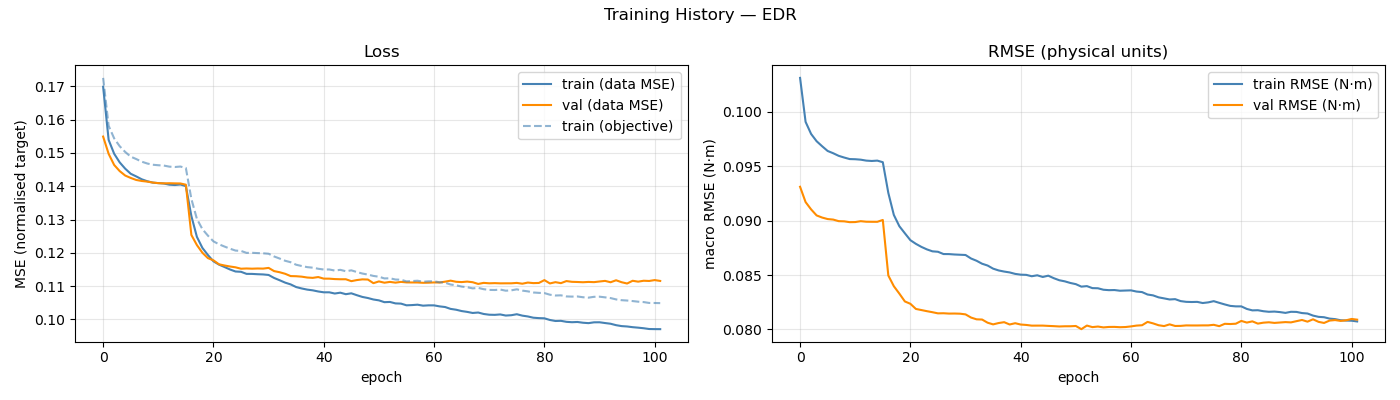

Source data for this figure (header and first rows):
epoch, train_loss, val_loss, train_rmse, val_rmse, train_loss_obj, mean_abs_delta_g, mean_frob_delta_M, mean_abs_delta_C_qd, mean_abs_delta_tau_f
1, 0.1699, 0.1549, 0.1031, 0.09311, 0.1726, 6.43822845e-02, 5.26441243e-04, 1.69575434e-04, 6.11521737e-02
2, 0.1539, 0.1497, 0.09908, 0.0917, 0.1582, 8.30563930e-02, 5.26439682e-04, 1.69353284e-04, 8.53062294e-02
3, 0.1498, 0.1464, 0.09797, 0.09103, 0.1544, 8.79892740e-02, 5.26872519e-04, 1.70053749e-04, 8.92579006e-02
4, 0.1472, 0.1446, 0.0973, 0.09048, 0.152, 9.09552277e-02, 5.26845264e-04, 1.70437677e-04, 9.20085979e-02
5, 0.1453, 0.1432, 0.09684, 0.09028, 0.1503, 9.26510029e-02, 5.25880339e-04, 1.69331029e-04, 9.38641601e-02
6, 0.1438, 0.1425, 0.0964, 0.09014, 0.1489, 9.44098842e-02, 5.25194916e-04, 1.69368936e-04, 9.50783279e-02
7, 0.143, 0.1419, 0.0962, 0.0901, 0.1482, 9.56669636e-02, 5.26674353e-04, 1.69768262e-04, 9.58396062e-02
8, 0.1421, 0.1416, 0.09596, 0.08995, 0.1474, 9.68977410e-02, 5.26310817e-04, 1.69106214e-04, 9.64184235e-02
9, 0.1415, 0.1414, 0.0958, 0.08994, 0.1468, 9.77898169e-02, 5.25699495e-04, 1.69186641e-04, 9.66786927e-02
10, 0.1411, 0.1411, 0.09566, 0.08986, 0.1465, 9.89144983e-02, 5.26248170e-04, 1.69093571e-04, 9.67295875e-02
11, 0.1409, 0.1409, 0.09564, 0.08987, 0.1463, 9.89448781e-02, 5.26332022e-04, 1.68834314e-04, 9.69664969e-02
12, 0.1408, 0.1409, 0.0956, 0.08995, 0.1462, 9.98471465e-02, 5.27071820e-04, 1.69186916e-04, 9.68236901e-02
13, 0.1405, 0.1409, 0.09552, 0.0899, 0.1459, 1.00239972e-01, 5.26827378e-04, 1.69044516e-04, 9.71008469e-02
14, 0.1404, 0.1409, 0.09548, 0.08989, 0.1458, 9.96928318e-02, 5.26576895e-04, 1.69329328e-04, 9.71446937e-02
15, 0.1405, 0.1408, 0.09552, 0.08989, 0.1459, 9.97855585e-02, 5.25739347e-04, 1.68696448e-04, 9.69195728e-02
16, 0.1401, 0.1405, 0.09537, 0.09006, 0.1455, 1.00654994e-01, 5.26485665e-04, 1.70003751e-04, 9.73059690e-02
17, 0.1311, 0.1254, 0.09255, 0.08495, 0.1362, 1.01481009e-01, 1.11436950e-01, 4.50097434e-02, 7.74713292e-02
18, 0.1248, 0.1223, 0.09052, 0.08397, 0.1302, 1.03956454e-01, 1.34533808e-01, 7.43354197e-02, 6.44421924e-02
19, 0.1215, 0.12, 0.08949, 0.08329, 0.1271, 1.05715185e-01, 1.37055284e-01, 8.24578699e-02, 6.14589339e-02
20, 0.1194, 0.1184, 0.08884, 0.08257, 0.1252, 1.07266789e-01, 1.40249837e-01, 8.72661633e-02, 5.95045116e-02
21, 0.1175, 0.1178, 0.0882, 0.08235, 0.1235, 1.08882254e-01, 1.43187999e-01, 9.01678600e-02, 5.82125307e-02
22, 0.1165, 0.1166, 0.08786, 0.08188, 0.1226, 1.09275554e-01, 1.44989652e-01, 9.21844663e-02, 5.77575547e-02
23, 0.1158, 0.1162, 0.08758, 0.08178, 0.1219, 1.09940430e-01, 1.47418246e-01, 9.31522763e-02, 5.74868873e-02
24, 0.115, 0.1159, 0.08735, 0.08167, 0.1213, 1.10691757e-01, 1.48024207e-01, 9.43513688e-02, 5.69216405e-02
25, 0.1144, 0.1157, 0.08718, 0.08158, 0.1207, 1.11376442e-01, 1.48839376e-01, 9.48241975e-02, 5.65747899e-02
26, 0.1143, 0.1152, 0.08714, 0.08147, 0.1206, 1.10833272e-01, 1.48076382e-01, 9.53945781e-02, 5.64601587e-02
27, 0.1137, 0.1153, 0.08693, 0.08148, 0.12, 1.11501321e-01, 1.48978620e-01, 9.58080059e-02, 5.62214368e-02
28, 0.1137, 0.1153, 0.08692, 0.08145, 0.12, 1.11669134e-01, 1.50801617e-01, 9.57897653e-02, 5.63831674e-02
29, 0.1136, 0.1153, 0.08689, 0.08146, 0.1199, 1.11540164e-01, 1.50918330e-01, 9.62666544e-02, 5.63576197e-02
30, 0.1135, 0.1153, 0.08686, 0.08144, 0.1199, 1.11766909e-01, 1.50428089e-01, 9.62684009e-02, 5.62049551e-02
31, 0.1134, 0.1155, 0.08684, 0.08138, 0.1197, 1.11825670e-01, 1.51862647e-01, 9.67299682e-02, 5.58703718e-02
32, 0.1125, 0.1145, 0.08652, 0.08109, 0.1189, 1.12860576e-01, 1.52444015e-01, 9.79781190e-02, 5.54786723e-02
33, 0.1118, 0.1142, 0.08631, 0.08092, 0.1183, 1.13435438e-01, 1.51854932e-01, 9.88998287e-02, 5.55801862e-02
34, 0.1111, 0.1137, 0.08604, 0.08091, 0.1176, 1.13914219e-01, 1.52725450e-01, 9.95287085e-02, 5.51257611e-02
35, 0.1105, 0.113, 0.08587, 0.08061, 0.1172, 1.14818043e-01, 1.55183607e-01, 1.00413835e-01, 5.46418149e-02
36, 0.1097, 0.113, 0.08558, 0.08046, 0.1164, 1.15594146e-01, 1.54228404e-01, 1.00740371e-01, 5.46680783e-02
37, 0.1093, 0.1129, 0.08542, 0.08058, 0.1161, 1.16282260e-01, 1.56292286e-01, 1.01365891e-01, 5.41798758e-02
38, 0.109, 0.1126, 0.08532, 0.08066, 0.1157, 1.15903264e-01, 1.55768551e-01, 1.01556930e-01, 5.42171285e-02
39, 0.1088, 0.1125, 0.08524, 0.08045, 0.1156, 1.16836781e-01, 1.56861391e-01, 1.01849154e-01, 5.41837714e-02
40, 0.1084, 0.1127, 0.0851, 0.08057, 0.1152, 1.16925409e-01, 1.58013766e-01, 1.02140128e-01, 5.40204681e-02
41, 0.1082, 0.1123, 0.08503, 0.08045, 0.115, 1.17214494e-01, 1.57708976e-01, 1.02127805e-01, 5.41644389e-02
42, 0.1082, 0.1123, 0.08501, 0.08041, 0.115, 1.17009075e-01, 1.57951469e-01, 1.02517750e-01, 5.40287768e-02
43, 0.1078, 0.1121, 0.08489, 0.08034, 0.1147, 1.17923648e-01, 1.58241971e-01, 1.02572177e-01, 5.39383324e-02
44, 0.108, 0.1121, 0.08497, 0.08035, 0.1149, 1.17583078e-01, 1.57286496e-01, 1.02406529e-01, 5.38511772e-02
45, 0.1076, 0.1121, 0.08482, 0.08035, 0.1145, 1.17863957e-01, 1.57357420e-01, 1.02548281e-01, 5.38837887e-02
46, 0.1079, 0.1115, 0.08494, 0.08032, 0.1148, 1.17780847e-01, 1.59666674e-01, 1.02458918e-01, 5.37074479e-02
47, 0.1073, 0.1118, 0.08471, 0.0803, 0.1142, 1.18746605e-01, 1.57964213e-01, 1.02545346e-01, 5.40466097e-02
48, 0.1068, 0.112, 0.08452, 0.08027, 0.1138, 1.19587973e-01, 1.59779934e-01, 1.03630499e-01, 5.37054887e-02
49, 0.1064, 0.112, 0.08442, 0.08029, 0.1135, 1.20229030e-01, 1.59579398e-01, 1.03464107e-01, 5.36224650e-02
50, 0.106, 0.1109, 0.08427, 0.08029, 0.1131, 1.20034203e-01, 1.61965528e-01, 1.03814991e-01, 5.34045634e-02
51, 0.1057, 0.1114, 0.08416, 0.08031, 0.1128, 1.20709560e-01, 1.61863601e-01, 1.04166349e-01, 5.34394521e-02
52, 0.1052, 0.111, 0.08393, 0.08002, 0.1123, 1.21051423e-01, 1.61859127e-01, 1.04112217e-01, 5.34675577e-02
53, 0.1053, 0.1113, 0.08398, 0.08035, 0.1124, 1.20372579e-01, 1.62236645e-01, 1.03993568e-01, 5.34112339e-02
54, 0.1048, 0.1111, 0.08379, 0.08021, 0.112, 1.21677566e-01, 1.62046090e-01, 1.04232540e-01, 5.31103603e-02
55, 0.1048, 0.1113, 0.08378, 0.08026, 0.1119, 1.21403507e-01, 1.63291552e-01, 1.04202757e-01, 5.31596377e-02
56, 0.1043, 0.1111, 0.08365, 0.08018, 0.1114, 1.22063642e-01, 1.62471820e-01, 1.04283764e-01, 5.29706442e-02
57, 0.1043, 0.1111, 0.08361, 0.08022, 0.1115, 1.22344726e-01, 1.62989484e-01, 1.04335495e-01, 5.29941438e-02
58, 0.1044, 0.1111, 0.08362, 0.08023, 0.1116, 1.22460154e-01, 1.62318309e-01, 1.04311759e-01, 5.30596856e-02
59, 0.1041, 0.111, 0.08355, 0.0802, 0.1113, 1.22112660e-01, 1.62712742e-01, 1.04304940e-01, 5.29273616e-02
60, 0.1042, 0.111, 0.08357, 0.08022, 0.1115, 1.22254527e-01, 1.62753366e-01, 1.04668167e-01, 5.31457588e-02
... 42 more rows
